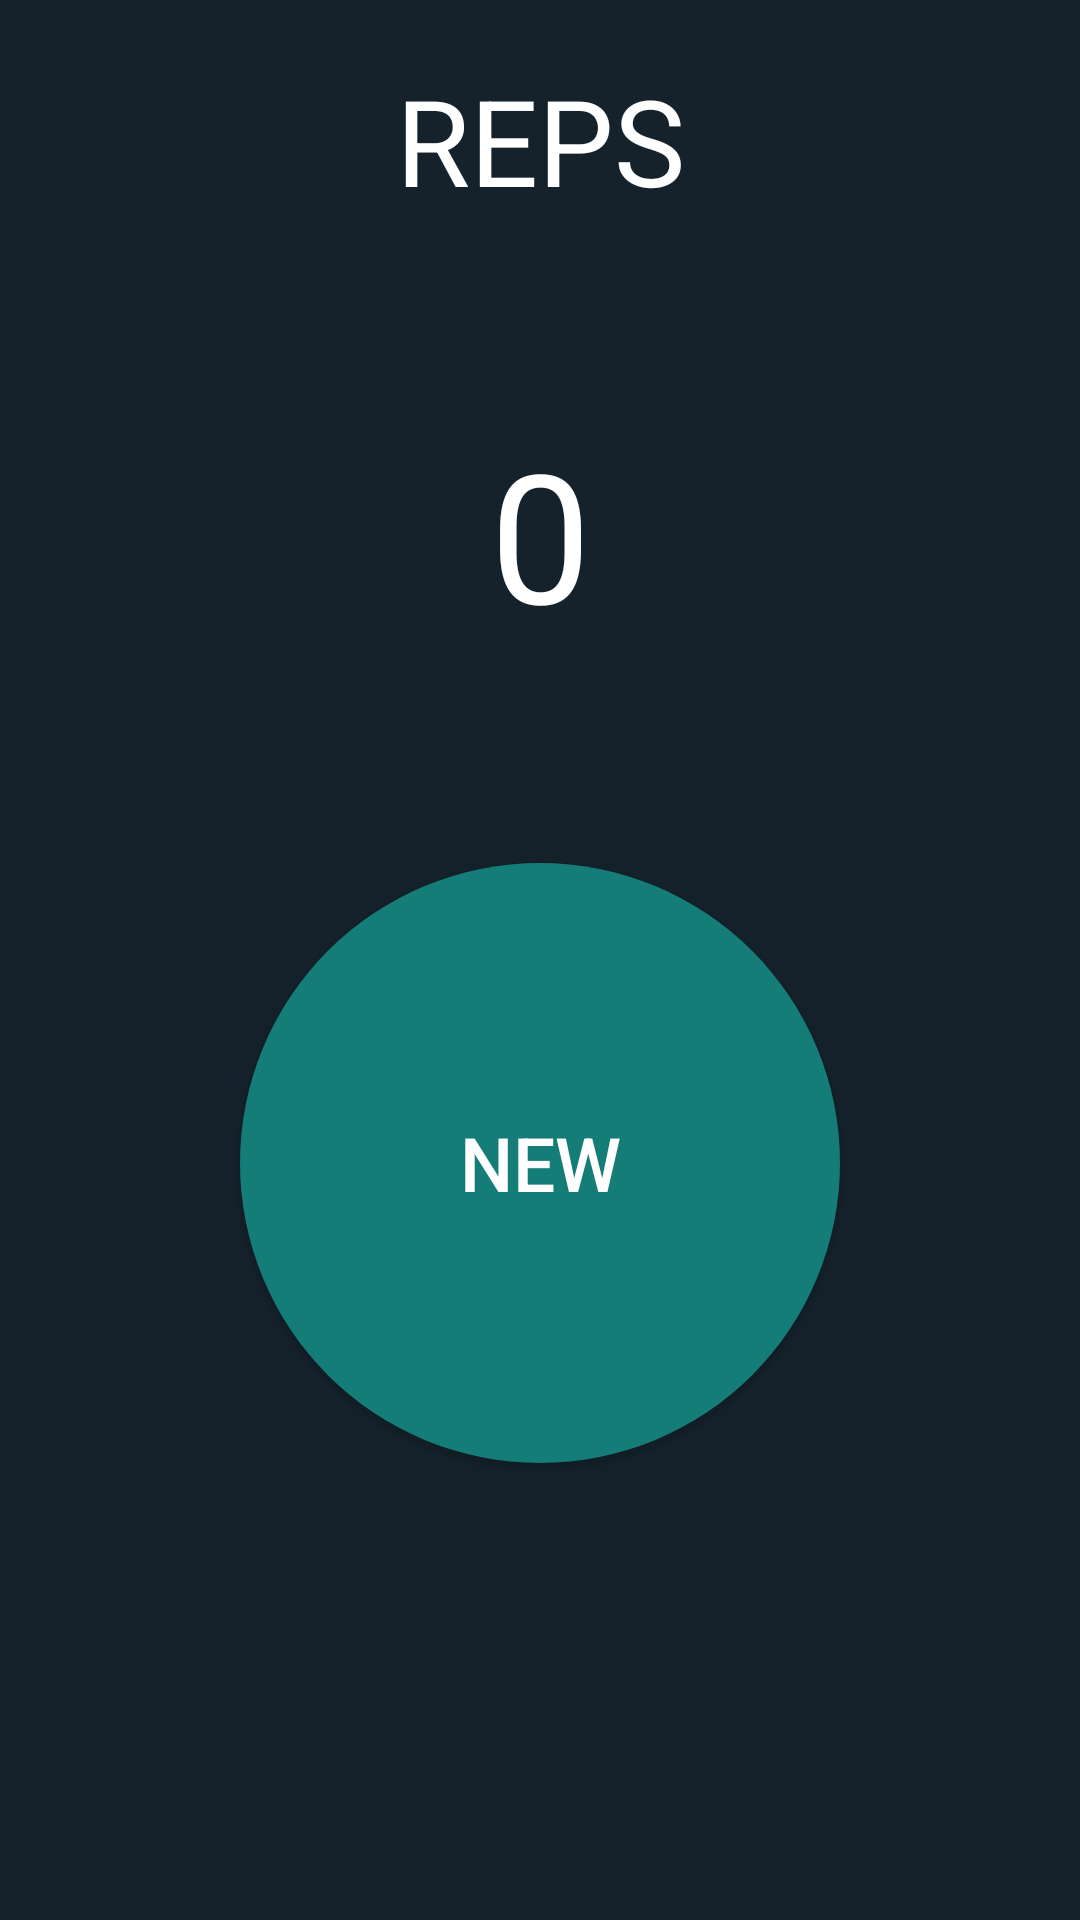

Layout XML and referenced resources for this Android screen:
<!-- AndroidManifest.xml: application theme AppTheme -->
<!-- res/layout/activity_main.xml -->
<?xml version="1.0" encoding="utf-8"?>
<LinearLayout xmlns:android="http://schemas.android.com/apk/res/android"
    xmlns:app="http://schemas.android.com/apk/res-auto"
    xmlns:tools="http://schemas.android.com/tools"
    android:layout_width="match_parent"
    android:layout_height="match_parent"
    android:background="#15222c"
    android:orientation="vertical"

    tools:context="tale.repsapp.MainActivity">

    <TextView
        android:id="@+id/textView"
        android:layout_width="match_parent"
        android:layout_height="wrap_content"
        android:layout_marginTop="20dp"
        android:gravity="center"
        android:text="REPS"
        android:textColor="#ffffff"
        android:textSize="40sp" />

    <TextView
        android:id="@+id/last"
        android:layout_width="match_parent"
        android:layout_height="wrap_content"
        android:layout_marginBottom="10dp"
        android:gravity="center"
        android:textColor="#FFFFFF"
        android:textSize="18sp" />

    <TextView
        android:id="@+id/random"
        android:layout_width="match_parent"
        android:layout_height="wrap_content"
        android:layout_margin="30dp"
        android:gravity="center"
        android:text="0"
        android:textColor="#ffffff"
        android:textSize="60sp" />

    <Button
        android:id="@+id/button"
        android:layout_width="200dp"
        android:layout_height="200dp"
        android:layout_gravity="center_horizontal"
        android:layout_margin="40dp"
        android:background="@drawable/buttonshape"
        android:onClick="generate"
        android:text="new"
        android:textSize="25sp" />
</LinearLayout>
<!-- resources referenced by this layout -->
<resources>
  <!-- drawable buttonshape (drawable) -->
  <?xml version="1.0" encoding="utf-8"?>
  <shape xmlns:android="http://schemas.android.com/apk/res/android" android:shape="rectangle" >
      <corners
          android:radius="100dp"
          />
      <solid
          android:color="#147d77"
          />
      <padding
          android:left="0dp"
          android:top="0dp"
          android:right="0dp"
          android:bottom="0dp"
          />
      <size
          android:width="200dp"
          android:height="200dp"
          />
  </shape>
  <style name="AppTheme" parent="Theme.AppCompat">
          
          <item name="colorPrimary">@color/colorPrimary</item>
          <item name="colorPrimaryDark">@color/colorPrimaryDark</item>
          <item name="colorAccent">@color/colorAccent</item>
          <item name="android:windowContentOverlay">@null</item>
  
  
  
      </style>
  <color name="colorPrimary">#15222c</color>
  <color name="colorPrimaryDark">#15222c</color>
  <color name="colorAccent">#FF4081</color>
</resources>
